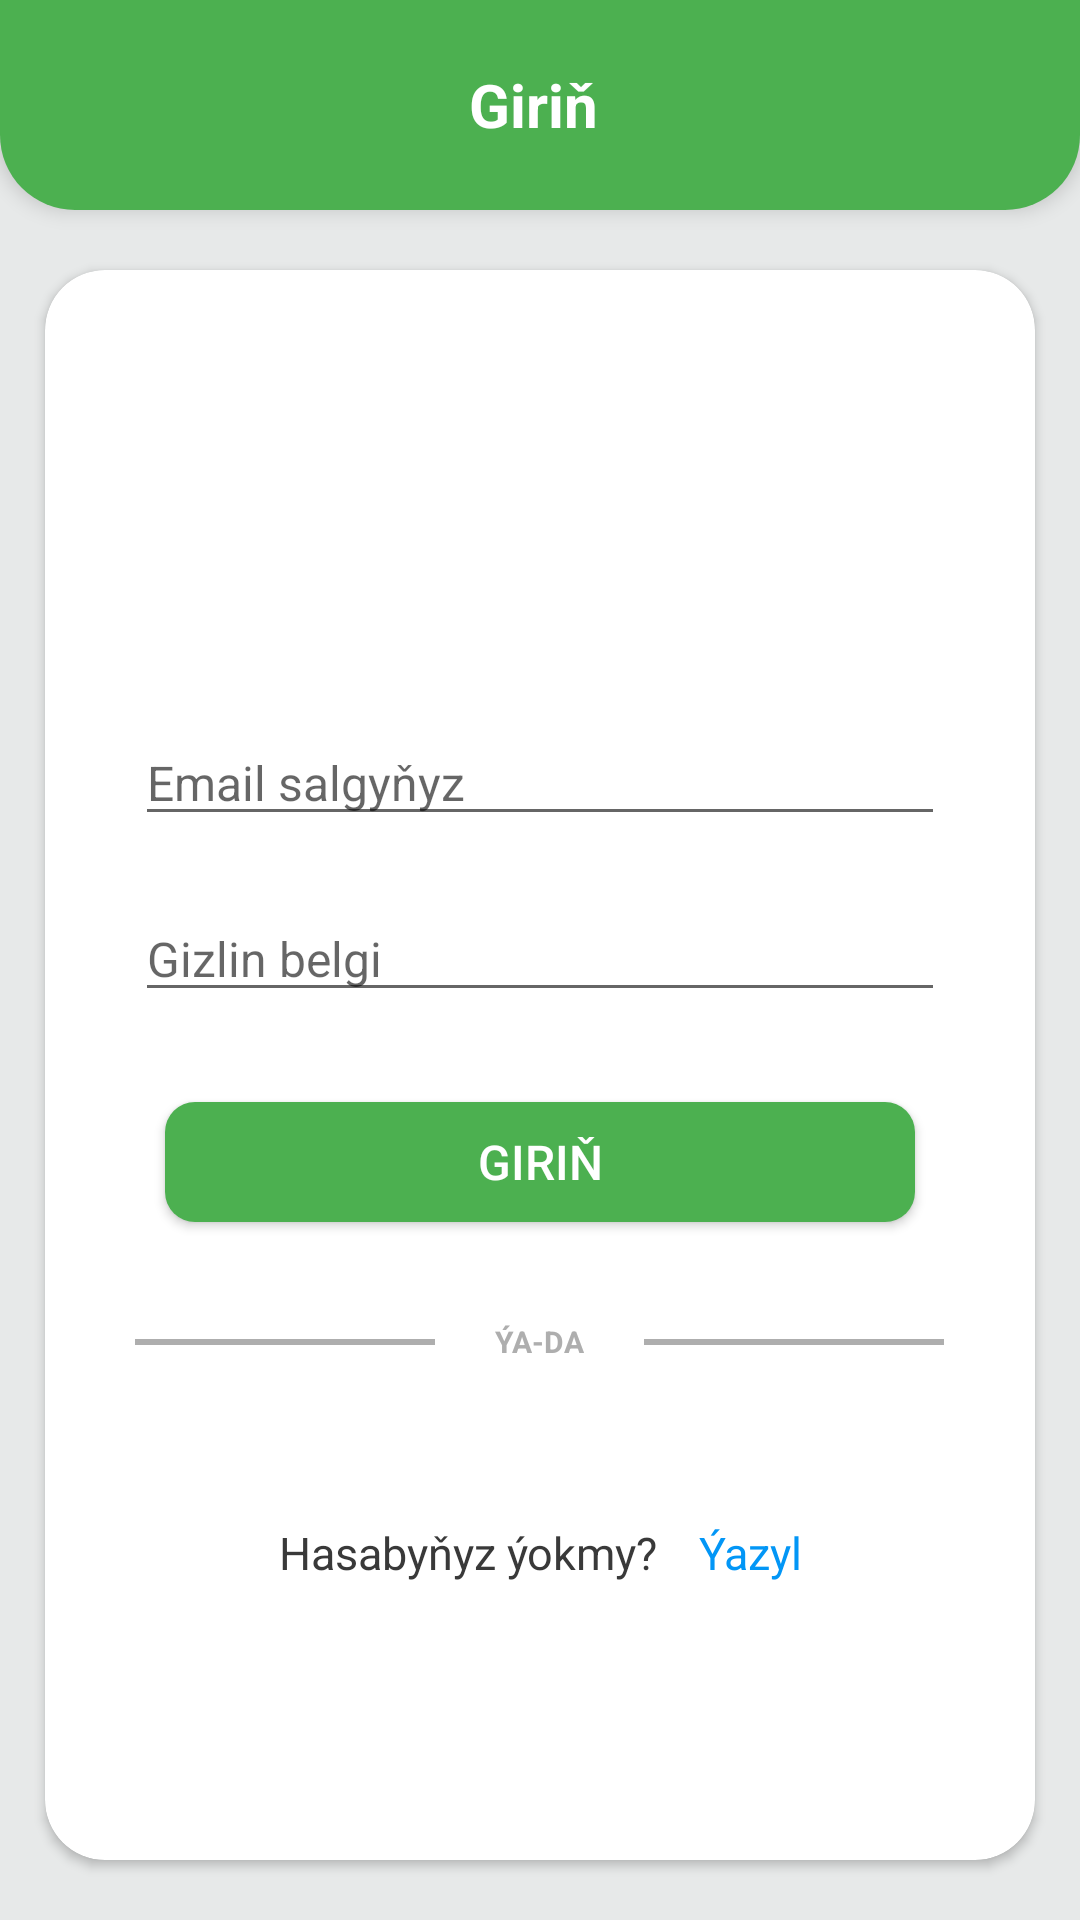

Produce the Android XML layout that renders to this screen, including the resource entries it uses.
<!-- AndroidManifest.xml: application theme Theme.OnlineGundelik -->
<!-- res/layout/activity_login.xml -->
<?xml version="1.0" encoding="utf-8"?>
<LinearLayout xmlns:android="http://schemas.android.com/apk/res/android"
    xmlns:app="http://schemas.android.com/apk/res-auto"
    xmlns:tools="http://schemas.android.com/tools"
    android:layout_width="match_parent"
    android:layout_height="match_parent"
    android:background="@color/background"
    android:orientation="vertical"
    tools:context=".register.LoginActivity">
    <include layout="@layout/toolbar_login"/>

    <androidx.cardview.widget.CardView
        android:layout_width="match_parent"
        android:layout_height="match_parent"
        app:cardCornerRadius="20dp"
        android:elevation="10dp"
        android:layout_marginBottom="20dp"
        android:layout_marginStart="15dp"
        android:layout_marginEnd="15dp"
        android:layout_marginTop="20dp">
        <ProgressBar
            android:id="@+id/progresbarlogin"
            style="?android:attr/progressBarStyle"
            android:layout_width="wrap_content"
            android:layout_height="wrap_content"
            android:layout_marginTop="30dp"
            android:layout_gravity="center_horizontal"
            android:visibility="gone" />
        <LinearLayout
            android:layout_width="match_parent"
            android:layout_height="match_parent"
            android:orientation="vertical">

            <EditText
                android:id="@+id/email_log"
                android:layout_width="match_parent"
                android:layout_height="wrap_content"
                android:ems="10"
                android:hint="Email salgyňyz"
                android:inputType="textEmailAddress"
                android:layout_marginTop="150dp"
                android:layout_marginEnd="30dp"
                android:layout_marginStart="30dp"
                android:textSize="16sp"/>

            <EditText
                android:id="@+id/password_log"
                android:layout_width="match_parent"
                android:layout_height="wrap_content"
                android:ems="10"
                android:hint="Gizlin belgi"
                android:inputType="textPassword"
                android:layout_marginTop="20dp"
                android:layout_marginEnd="30dp"
                android:layout_marginStart="30dp"
                android:textSize="16sp"/>

            <androidx.appcompat.widget.AppCompatButton
                android:id="@+id/btn_login"
                android:layout_width="match_parent"
                android:layout_height="40dp"
                android:layout_marginStart="40dp"
                android:layout_marginEnd="40dp"
                android:layout_marginTop="30dp"
                android:text="Giriň"
                android:textColor="@color/white"
                android:textSize="16sp"
                android:background="@drawable/round_button"/>



            <LinearLayout
                android:gravity="center"
                android:layout_gravity="center"
                android:layout_width="match_parent"
                android:layout_height="80dp"
                android:layout_marginEnd="30dp"
                android:layout_marginStart="30dp"
                android:orientation="horizontal">
                <View
                    android:layout_marginEnd="20dp"
                    android:layout_width="100dp"
                    android:layout_height="2dp"
                    android:background="@color/text_view"
                    android:backgroundTint="@color/text_view"
                    android:layout_gravity="center"/>
                <TextView
                    android:textColor="@color/text_view"
                    android:layout_width="wrap_content"
                    android:layout_height="wrap_content"
                    android:text="ÝA-DA"
                    android:layout_gravity="center"
                    android:textStyle="bold"
                    android:textSize="10sp"/>
                <View
                    android:background="@color/text_view"
                    android:backgroundTint="@color/text_view"
                    android:layout_marginStart="20dp"
                    android:layout_width="100dp"
                    android:layout_height="2dp"
                    android:layout_gravity="center"/>


            </LinearLayout>

            <LinearLayout
                android:layout_gravity="center"
                android:gravity="center"
                android:layout_marginTop="20dp"
                android:layout_width="match_parent"
                android:layout_height="wrap_content"
                android:orientation="horizontal">
                <TextView
                    android:layout_width="wrap_content"
                    android:layout_height="wrap_content"
                    android:text="Hasabyňyz ýokmy? "
                    android:gravity="center"
                    android:textSize="15sp"
                    android:textColor="@color/text"
                    />
                <TextView
                    android:id="@+id/yazyl"
                    android:layout_marginStart="10dp"
                    android:layout_width="wrap_content"
                    android:layout_height="wrap_content"
                    android:text="Ýazyl"
                    android:gravity="center"
                    android:textSize="15sp"
                    android:textColor="@color/blue"/>
            </LinearLayout>

        </LinearLayout>
    </androidx.cardview.widget.CardView>



</LinearLayout>
<!-- res/layout/toolbar_login.xml (included above) -->
<?xml version="1.0" encoding="utf-8"?>
<Toolbar xmlns:android="http://schemas.android.com/apk/res/android"
    android:layout_width="match_parent"
    android:layout_height="70dp"
    android:id="@+id/toollanguage"
    android:elevation="4dp"
    android:background="@drawable/round_corner_top">

    <RelativeLayout
        android:layout_width="match_parent"
        android:layout_height="wrap_content"
        android:layout_marginEnd="20dp">

        <TextView
            android:layout_centerInParent="true"
            android:layout_width="wrap_content"
            android:layout_height="wrap_content"
            android:text="Giriň"
            android:textColor="@color/white"
            android:textSize="20sp"
            android:textStyle="bold" />


    </RelativeLayout>

</Toolbar>
<!-- resources referenced by this layout -->
<resources>
  <color name="background">#E7E9E9</color>
  <color name="blue">#0296f6</color>
  <color name="text">#393939</color>
  <color name="text_view">#aeaeae</color>
  <color name="white">#FFFFFFFF</color>
  <!-- drawable round_button (drawable) -->
  <?xml version="1.0" encoding="utf-8"?>
  <shape xmlns:android="http://schemas.android.com/apk/res/android">
      <corners
          android:topLeftRadius="10dp"
          android:topRightRadius="10dp"
          android:bottomRightRadius="10dp"
          android:bottomLeftRadius="10dp"
           />
  
  
      <gradient
          android:startColor="@color/green"
          android:endColor="@color/green" />
  
  </shape>
  <!-- drawable round_corner_top (drawable) -->
  <?xml version="1.0" encoding="utf-8"?>
  <shape xmlns:android="http://schemas.android.com/apk/res/android">
      <corners
          android:bottomLeftRadius="25dp"
          android:bottomRightRadius="25dp"
           />
  
      <gradient
          android:startColor="@color/green"
          android:endColor="@color/green" />
  
  </shape>
  <style name="Theme.OnlineGundelik" parent="Theme.MaterialComponents.Light.NoActionBar">
          
          <item name="colorPrimary">@color/green</item>
          <item name="colorPrimaryVariant">@color/green</item>
          <item name="colorOnPrimary">@color/white</item>
          
          <item name="colorSecondary">@color/green</item>
          <item name="colorSecondaryVariant">@color/green</item>
          <item name="colorOnSecondary">@color/white</item>
          
          <item name="android:statusBarColor" tools:targetApi="l">?attr/colorPrimaryVariant</item>
          
      </style>
  <color name="green">#4CB050</color>
</resources>
